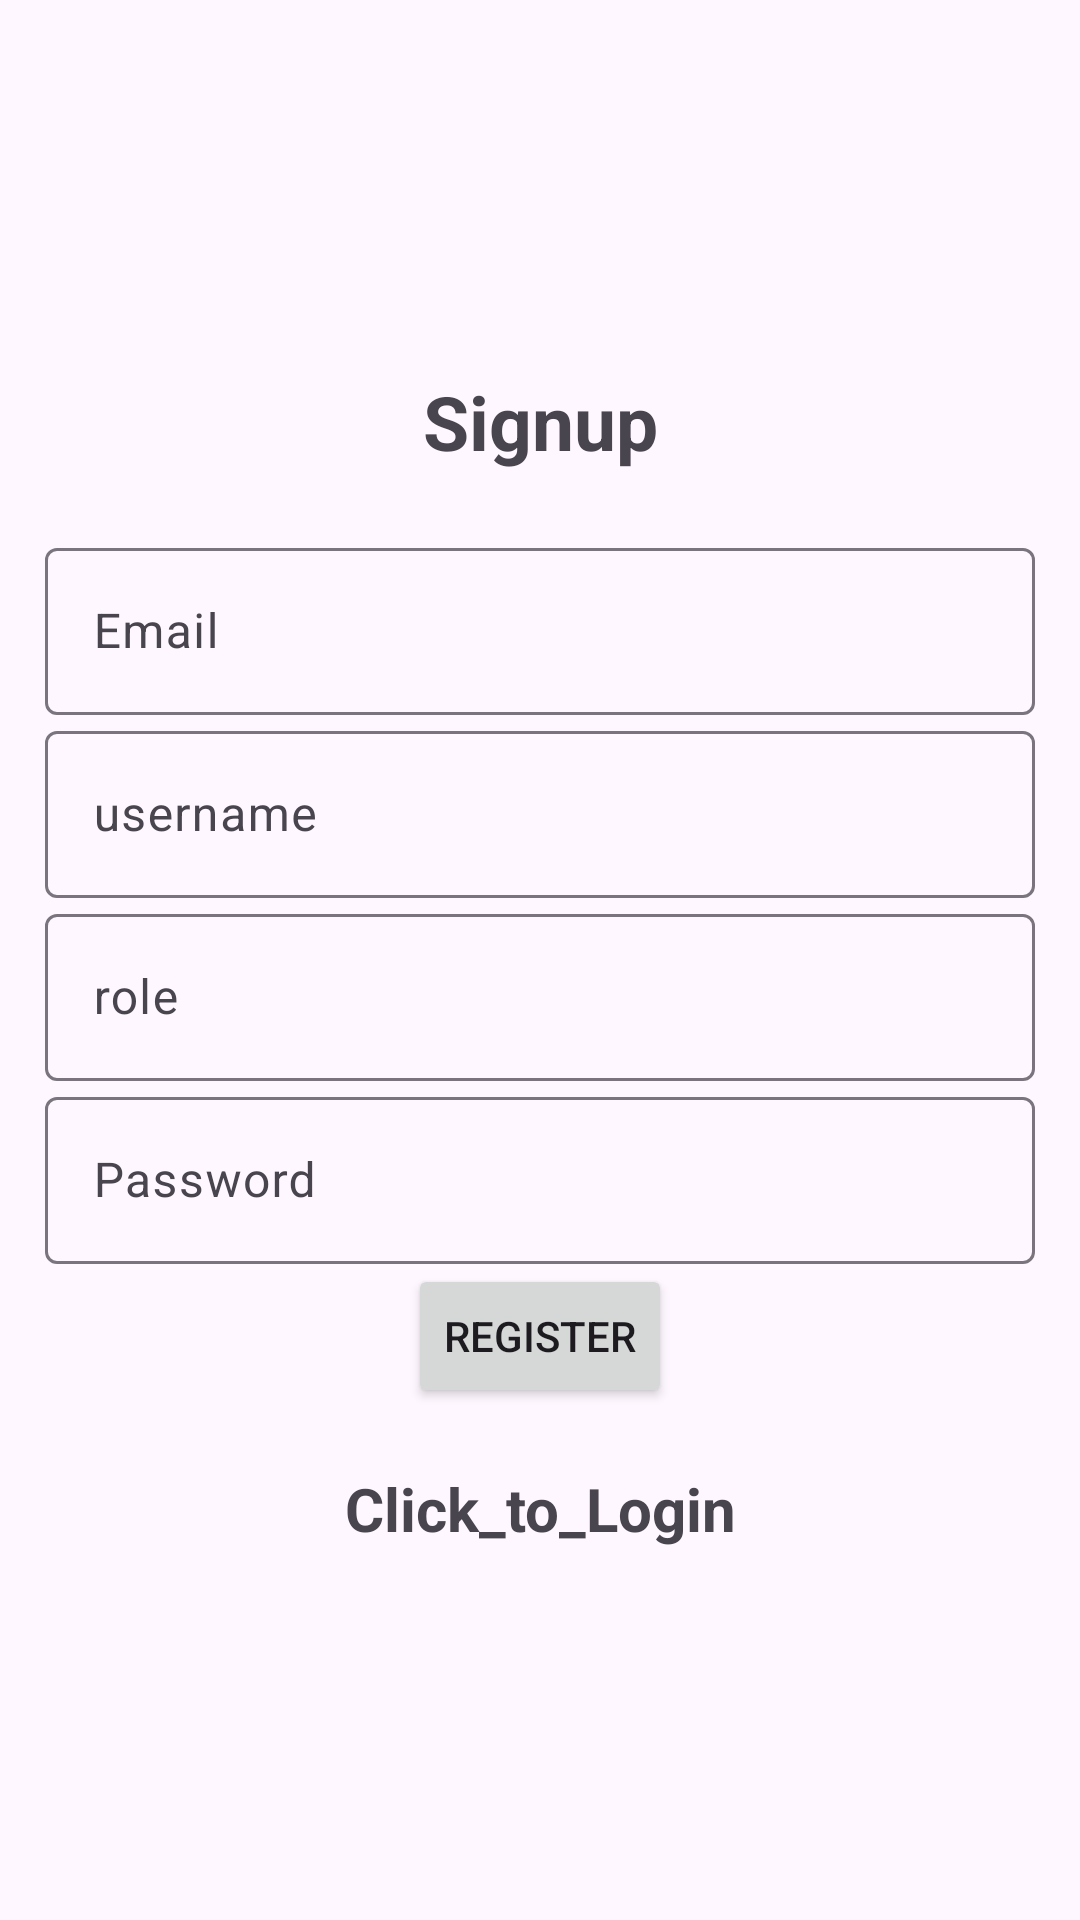

Layout XML and referenced resources for this Android screen:
<!-- AndroidManifest.xml: application theme Theme.LoginSignupPageUK -->
<!-- res/layout/activity_signup.xml -->
<?xml version="1.0" encoding="utf-8"?>
<LinearLayout xmlns:android="http://schemas.android.com/apk/res/android"
    xmlns:tools="http://schemas.android.com/tools"
    android:id="@+id/main"
    android:layout_width="match_parent"
    android:orientation="vertical"
    android:gravity="center"
    android:background="@drawable/profilebkg"
    android:layout_height="match_parent"
    android:padding="15dp"
    tools:context=".Signup">

    <TextView
        android:text="@string/Signup"
        android:textSize="25sp"
        android:layout_marginBottom="20dp"
        android:textStyle="bold"
        android:gravity="center"
        android:layout_width="match_parent"
        android:layout_height="wrap_content"/>
    <com.google.android.material.textfield.TextInputLayout
        android:layout_width="match_parent"
        android:layout_height="wrap_content">


        <com.google.android.material.textfield.TextInputLayout
            android:layout_width="match_parent"
            android:layout_height="wrap_content">
            <com.google.android.material.textfield.TextInputEditText
                android:id="@+id/UserName"
                android:hint="@string/username"
                android:layout_width="match_parent"
                android:layout_height="wrap_content"/>

        </com.google.android.material.textfield.TextInputLayout>

        <com.google.android.material.textfield.TextInputLayout
            android:layout_width="match_parent"
            android:layout_height="wrap_content">
            <com.google.android.material.textfield.TextInputEditText
                android:id="@+id/Role"
                android:hint="@string/role"
                android:layout_width="match_parent"
                android:layout_height="wrap_content"/>

        </com.google.android.material.textfield.TextInputLayout>


        <com.google.android.material.textfield.TextInputEditText
            android:id="@+id/email"
            android:hint="@string/Email"
            android:layout_width="match_parent"
            android:layout_height="wrap_content"/>

    </com.google.android.material.textfield.TextInputLayout>



    <com.google.android.material.textfield.TextInputLayout
        android:layout_width="match_parent"
        android:layout_height="wrap_content">
        <com.google.android.material.textfield.TextInputEditText
            android:id="@+id/password"
            android:hint="@string/Password"
            android:layout_width="match_parent"
            android:layout_height="wrap_content"/>

    </com.google.android.material.textfield.TextInputLayout>



    <Button
        android:id="@+id/btn_Register"
        android:text="@string/register"
        android:layout_width="wrap_content"
        android:layout_height="wrap_content"/>

    <TextView
        android:textStyle="bold"
        android:textSize="20sp"
        android:gravity="center"
        android:layout_marginTop="20dp"
        android:id="@+id/loginNow"
        android:text="@string/click_to_login"
        android:layout_width="match_parent"
        android:layout_height="wrap_content" />
</LinearLayout>
<!-- resources referenced by this layout -->
<resources>
  <string name="Email">Email</string>
  <string name="Password">Password</string>
  <string name="Signup">Signup</string>
  <string name="click_to_login">Click_to_Login</string>
  <string name="register">Register</string>
  <string name="role">role</string>
  <string name="username">username</string>
  <style name="Theme.LoginSignupPageUK" parent="Base.Theme.LoginSignupPageUK" />
  <style name="Base.Theme.LoginSignupPageUK" parent="Theme.Material3.DayNight.NoActionBar">
          
          
      </style>
</resources>
